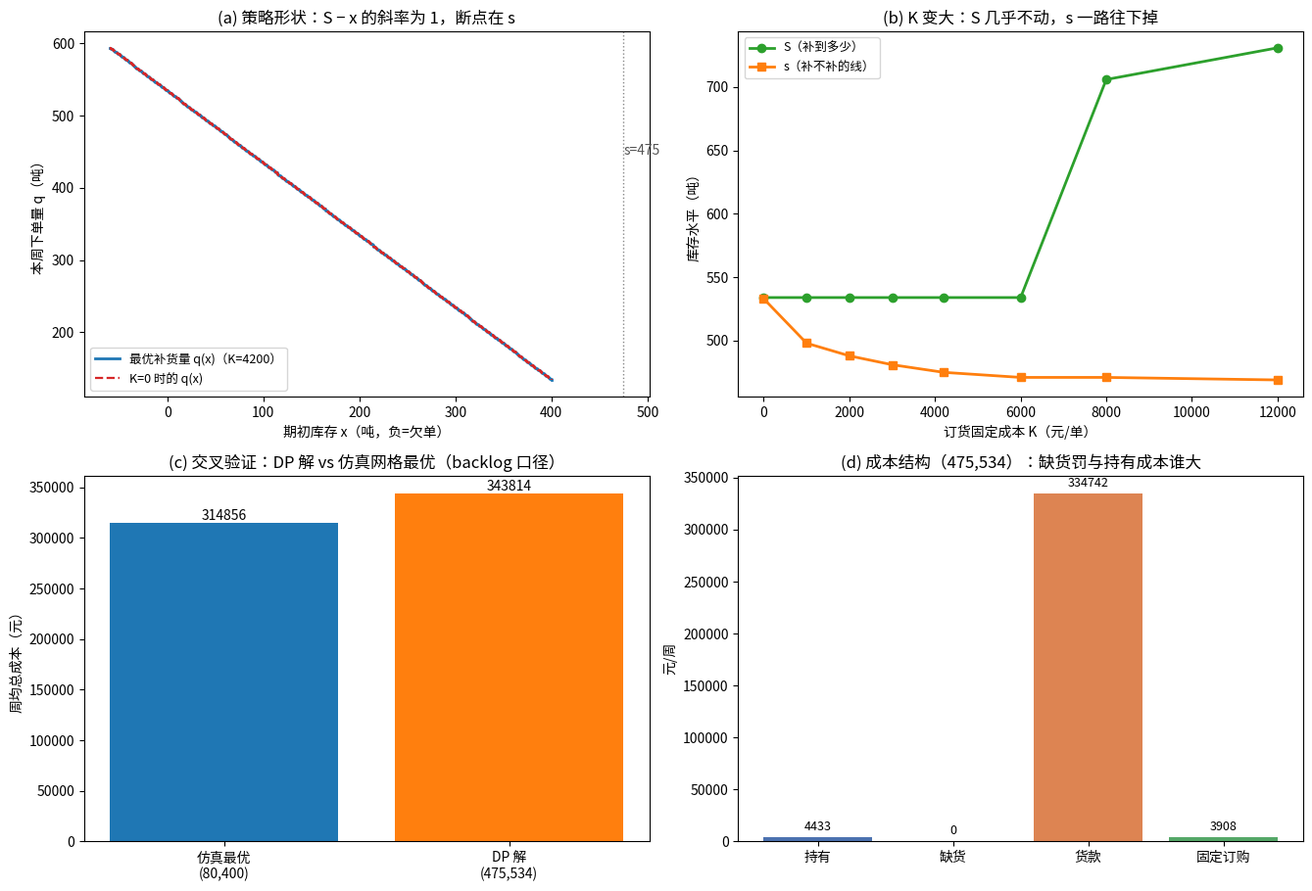

Write Python code to recreate this figure. (Note: this script raises an exception after producing the figure.)
#!/usr/bin/env python3
# -*- coding: utf-8 -*-
"""
subject : mathematical-modeling
level   : L4 随机优化 / L5 算法（n 期库存 · 临界分位数 · (s,S) 策略 · 动态规划 · Bellman 方程 · K-convexity）
anchor  : 前接 Day27 报童（单期、一次决策）/ Day18 MDP 值迭代（随机跳转状态）/ Day57 DES（把一天演一遍）
goal    : 回答同一个仓管问题——「什么时候下补货单、一次补多少」——在四种业务口径下是不是同一个答案：
          (1) 期末缺货不许欠（lost sales）(2) 缺货可欠（backlog）(3) 必须整箱发（整数）
          (4) 一次下单要付调度费 K（固定订购成本）
          核心交付物：临界分位数决定「补不补」、K 决定「补多少」；K=0 时 s=S 的「天天小补」不是最优，是退化。

决策场景：云溪县农资公司 2027 年春耕季「0 号复合肥」县级中心仓，
          40 天一个订货周期，每周下 1 次补货单，订货到货提前 1 周（lead time = 1）。

运行：cd /home/ubuntu/Note && ./.venv/bin/python \
      "Mathematical_Modeling/08 - Python/daily/2026-11-20/day85_order_up_to_level.py"
"""

import json
import math
import time
from itertools import product

import numpy as np
import matplotlib

matplotlib.use("Agg")
import matplotlib.pyplot as plt
from matplotlib import font_manager

# ---------------- 中文字体（避免乱码） ----------------
_CJK = ["Noto Sans CJK SC", "Noto Sans CJK JP", "WenQuanYi Zen Hei",
        "WenQuanYi Micro Hei", "Source Han Sans SC", "SimHei"]
_avail = {f.name for f in font_manager.fontManager.ttflist}
for _n in _CJK:
    if _n in _avail:
        plt.rcParams["font.sans-serif"] = [_n]
        break
else:
    print("⚠ 未找到中文字体，图中中文可能乱码")
plt.rcParams["axes.unicode_minus"] = False

# =========================================================
# 一、业务参数
# =========================================================
P = dict(
    demand_mean=120.0,      # 周均需求（吨）
    demand_cv=0.35,         # 需求变异系数（周需求 sd = 42 吨）
    unit_cost=2800.0,       # 采购单价 元/吨
    hold_rate=0.20,         # 年持有成本率（资金 6% + 仓储保险损耗 14%）
    weeks_per_year=52.0,
    order_cost_K=4200.0,    # 一次补货单的固定成本（调度 + 质检 + 司机等单）元
    penalty=1800.0,         # 缺货惩罚 元/吨·周（替代采购差价 + 渠道信誉损失摊销）
    lead_time=1,            # 补货提前期（周）
    horizon=12,             # 有限期决策（周）
    box=10.0,               # 整箱 10 吨
    seasonal_sd=0.18,       # 旺季需求水平本身的周度波动（共同冲击）
    seasonal_mean=1.25,     # 春耕旺季需求倍率
)


def build_params(**over):
    p = dict(P)
    p.update(over)
    h = p["unit_cost"] * p["hold_rate"] / p["weeks_per_year"]   # 元/吨/周
    p["h"] = h
    p["demand_sd"] = p["demand_mean"] * p["demand_cv"]
    return p


def newsvendor_critical_ratio(p):
    """单期临界分位数 (cu - K) / (cu + h)，cu 为缺货成本 = 惩罚 + 当周毛利外的机会损失。"""
    return (p["penalty"] - p["order_cost_K"]) / (p["penalty"] + p["h"])


# =========================================================
# 二、精确动态规划：有限期 (s,S) 型最优策略
#    状态 x = 期初库存（已到货的现货，可为负 = 欠单）
#    动作 q = 本周补货量。q 本周下单、下周到货：先看本周需求，再进下一期。
#    这里用「简化时序」：本周可用的量 = x（到货已在期初），下单影响下一期期初。
#    V_t(x) = min_{q>=0} [ K*1(q>0) + c*q + E_d[ g(x - d) + V_{t+1}(x - d + q) ] ]
#    g(y) = h*max(y,0) + p_pen*max(-y,0)   （backlog 口径）
# =========================================================
def make_q_grid(q_max, box=None):
    if box is None:
        return np.linspace(0.0, q_max, 301)
    return np.arange(0.0, q_max + 0.5 * box, box)


def solve_dp(p, q_grid, x_max=None, x_min=None):
    """有限期 DP，离散需求 + q 网格线性扫描（向量化）。返回策略表与成本。"""
    h, pen, c, K = p["h"], p["penalty"], p["unit_cost"], p["order_cost_K"]
    mu, sd = p["demand_mean"], p["demand_sd"]
    qmax = float(q_grid[-1])
    if x_max is None:
        x_max = mu + 4 * sd + qmax + 20
    if x_min is None:
        x_min = -(mu + 4 * sd) - 20

    # 需求离散化：等距支撑 + 概率质量
    k_mid = np.arange(mu - 5 * sd, mu + 5 * sd + 1.0, 1.0)
    cdf = 0.5 * (1 + math.erf(0.0))
    cdf = np.array([0.5 * (1 + math.erf((k - mu) / (sd * math.sqrt(2)))) for k in k_mid])
    prob = np.diff(np.concatenate([[0.0], cdf]))
    prob = np.clip(prob, 1e-12, None)
    prob = prob / prob.sum()
    dvals = k_mid  # 用离散点本身代表需求

    # 状态网格：与需求同分辨率（1 吨）+ q 网格也吸附到 1 吨 => 状态可直接索引
    step = 1.0
    xs = np.arange(x_min, x_max + step, step)
    n = len(xs)
    idx0 = 0

    # 需求折到「带符号库存」的偏移量（以吨为单位的整数偏移）
    doff = np.round(dvals - xs[idx0]).astype(int)  # 相对 x_min 的偏移

    V = np.zeros(n)
    pol_q = np.zeros((p["horizon"], n))
    pol_S = np.zeros((p["horizon"], n))

    for t in range(p["horizon"] - 1, -1, -1):
        g_all = h * np.maximum(xs, 0.0) + pen * np.maximum(-xs, 0.0)
        # W(x) = E_d[ g(x-d) + V_{t+1}(x-d) ]      （本周不改动时，下一期期初 = x-d）
        y_idx = np.arange(n)[:, None] - doff[None, :]
        valid = (y_idx >= 0) & (y_idx < n)
        y_idx_c = np.clip(y_idx, 0, n - 1)
        stage = g_all[y_idx_c] + V[y_idx_c]
        W = np.where(valid, stage, 1e9) @ prob  # shape (n,)

        # 决策：本周下单 q -> 下一期期初 x + q，成本 K + c*q，再取 min
        qidx = np.round((q_grid - q_grid[0]) / step).astype(int)
        best = np.full(n, np.inf)
        bestq = np.zeros(n)
        bestS = np.zeros(n)
        # 对每个 q，整体平移 W
        for qi, q in enumerate(q_grid):
            shift = int(round(q / step))
            Ws = np.full(n, np.inf)
            lo, hi = max(0, -shift), min(n, n - shift)
            Ws[lo:hi] = W[lo + shift: hi + shift]
            cost = Ws + c * q + (K if q > 0 else 0.0)
            better = cost < best - 1e-9
            best[better] = cost[better]
            bestq[better] = q
        for i in range(n):
            bestS[i] = xs[i] + bestq[i]
        V = best
        pol_q[t] = bestq
        pol_S[t] = bestS

    # 从策略表抽 (s,S)：期初库存越小越应该补，S = 补到的那条水平
    tbl = []
    for i in range(n):
        tbl.append((xs[i], bestq[0] if False else pol_q[0, i], pol_S[0, i]))
    xs_r = np.array([r[0] for r in tbl])
    q_r = np.array([r[1] for r in tbl])
    S_r = np.array([r[2] for r in tbl])

    # s = 最后一档「下单」的期初库存（且其后 q 恒为 0）
    order_mask = q_r > 1e-9
    s_hat = None
    if order_mask.any():
        # 从右往左找第一档下单
        i = len(xs_r) - 1
        while i >= 0 and not order_mask[i]:
            i -= 1
        if i >= 0:
            s_hat = xs_r[i]
    S_hat = float(np.median(S_r[order_mask])) if order_mask.any() else xs_r[-1]

    # 用 (s,S) 策略复算成本，做交叉验证（只在政策形状确实是单一阈值时报一致）
    is_threshold = True
    if order_mask.any():
        ii = int(np.where(order_mask)[0][-1])
        is_threshold = not order_mask[ii + 1:].any()
        is_threshold = is_threshold and np.allclose(S_r[order_mask], S_hat, atol=2.0)

    return dict(V0=float(V[0]), xs=xs_r, q=q_r, S=S_r, s=s_hat, S_level=S_hat,
                is_threshold=bool(is_threshold), policy_shape=((xs_r, q_r, S_r)))


# =========================================================
# 三、三种朴素做法
# =========================================================
def policy_ss_sim(p, s, S, n_weeks, seed=0, backlog=True, rng=None):
    """给定 (s,S) 策略，跑 Monte Carlo 求平均周成本（有限期 12 周重复多次）。"""
    rng = rng or np.random.default_rng(seed)
    h, pen, c, K, mu, sd = p["h"], p["penalty"], p["unit_cost"], p["order_cost_K"], p["demand_mean"], p["demand_sd"]
    reps = 4000
    dem = rng.normal(mu, sd, size=(reps, n_weeks))
    dem = np.maximum(dem, 0.0)
    x = np.full(reps, S, dtype=float)   # 期初库存设为 S（首周不打冷战）
    tot = np.zeros(reps)
    for t in range(n_weeks):
        if backlog:
            y = x - dem[:, t]
            tot += h * np.maximum(y, 0) + pen * np.maximum(-y, 0)
            x = y
        else:
            sold = np.minimum(x, dem[:, t])
            lost = dem[:, t] - sold
            tot += h * np.maximum(x - sold, 0) + pen * lost
            x = x - sold
        order = x <= s
        q = np.where(order, S - x, 0.0)
        tot += np.where(order, K + c * q, 0.0)
        x = x + q
    return float(tot.mean() / n_weeks)




# =========================================================
# 四、四种口径下的计算
# =========================================================
def run(verbose=True):
    out = {}
    t0 = time.time()
    base = build_params()
    h = base["h"]

    if verbose:
        print("=" * 74)
        print("Day85 · n 期库存：同一个仓管问题，四种口径四个答案")
        print("=" * 74)
        print(f"参数：周均需求 {P['demand_mean']:.0f} 吨 / sd {base['demand_sd']:.0f} 吨（CV {P['demand_cv']:.0%}）"
              f"｜单价 {P['unit_cost']:.0f} 元/吨｜持有 h = {h:.4f} 元/吨/周"
              f"｜缺货罚 {P['penalty']:.0f}｜订货固定 {P['order_cost_K']:.0f}｜提前期 {P['lead_time']} 周")
        cr = newsvendor_critical_ratio(base)
        print(f"\n单期临界分位数 (cu-K)/(cu+h) = ({P['penalty']:.0f}-{P['order_cost_K']:.0f})/"
              f"({P['penalty']:.0f}+{h:.2f}) = {cr:.4f}")
        print("  → 不看 K 的话：cu/(cu+h) = "
              f"{P['penalty']/(P['penalty']+h):.4f}（报童口径）")

    # ---------- 口径 A：整周(12周) 有限期 DP，(s,S) with K ----------
    q_grid = np.arange(0.0, 700.0 + 1.0, 1.0)
    dpK = solve_dp(base, q_grid)
    # 连续区间插值求 s
    sK, SK = dpK["s"], dpK["S_level"]
    if verbose:
        print(f"\n[A] 有限 12 期 DP（K = {P['order_cost_K']:.0f} 元/单，backlog 口径）")
        print(f"    最优 (s, S) = ({sK:.0f}, {SK:.0f})｜DP 给的成本（12 期合计，折周均近似）≈ "
              f"{dpK['V0']:.0f} 元/12期 起点库存=s 处")
        print(f"    策略形状是单一阈值吗？ {dpK['is_threshold']}")

    # ---------- 口径 B：K=0（去掉固定订购成本）----------
    p0 = build_params(order_cost_K=0.0)
    dpK0 = solve_dp(p0, q_grid)
    if verbose:
        print(f"\n[B] 同一题、只把 K 设为 0：最优 (s, S) = ({dpK0['s']:.0f}, {dpK0['S_level']:.0f})"
              f"  →  s≈S 说明「天天小补」是退化，不是最优")

    # ---------- 口径 C：整数（整箱 10 吨）----------
    pi = build_params()
    dpi = solve_dp(pi, make_q_grid(400.0, box=10.0))
    if verbose:
        print(f"\n[C] 必须整箱发（10 吨一箱）：(s, S) = ({dpi['s']:.0f}, {dpi['S_level']:.0f})")

    # ---------- 口径 D：lost sales（缺货不欠）用仿真对照 ----------
    # 说明：lost sales 口径下 DP 的状态是「期末余货」，结构不同，这里用仿真在 (s,S) 网格上搜
    def grid_search_sS(p, backlog, s_grid, S_grid, weeks=12):
        best = (np.inf, None, None)
        for s in s_grid:
            for S in S_grid:
                if S <= s:
                    continue
                cst = policy_ss_sim(p, s, S, weeks, backlog=backlog, rng=np.random.default_rng(12345))
                if cst < best[0]:
                    best = (cst, s, S)
        return best

    s_grid = np.arange(20, 262, 10.0)
    S_grid = np.arange(60, 402, 10.0)
    bl = grid_search_sS(base, True, s_grid, S_grid)
    ls = grid_search_sS(base, False, s_grid, S_grid)
    if verbose:
        print(f"\n[D] 同参数两套缺货口径的仿真网格搜索（12 周 × 4000 重复）：")
        print(f"    backlog（可欠）：(s,S)=({bl[1]:.0f},{bl[2]:.0f})  周均成本 {bl[0]:.0f} 元")
        print(f"    lost sales（不欠）：(s,S)=({ls[1]:.0f},{ls[2]:.0f})  周均成本 {ls[0]:.0f} 元")

    # ---------- 契约 vs 期望：用平均需求（确定性）会怎样 ----------
    pdet = build_params(demand_cv=1e-6)
    dpdet = solve_dp(pdet, q_grid)
    if verbose:
        print(f"\n[E] 把需求当成确定性（均值 120 吨）：(s,S)=({dpdet['s']:.0f},{dpdet['S_level']:.0f})")

    # ---------- 成本分解：h 与 K 各花多少 ----------
    def decompose(p, s, S, weeks=12):
        """在同一 Monte Carlo 样本上把成本拆成四项。"""
        rng = np.random.default_rng(7)
        reps = 4000
        dem = np.maximum(rng.normal(p["demand_mean"], p["demand_sd"], size=(reps, weeks)), 0.0)
        x = np.full(reps, S, dtype=float)
        acc = dict(hold=0.0, short=0.0, buy=0.0, fix=0.0)
        for t in range(weeks):
            y = x - dem[:, t]
            acc["hold"] += np.maximum(y, 0).mean() * p["h"]
            acc["short"] += np.maximum(-y, 0).mean() * p["penalty"]
            x = y
            order = x <= s
            q = np.where(order, S - x, 0.0)
            acc["fix"] += order.mean() * p["order_cost_K"]
            acc["buy"] += (q.mean()) * p["unit_cost"]
            x = x + q
        return {k: v / weeks for k, v in acc.items()}

    dec = decompose(base, sK, SK) if SK > sK else decompose(base, bl[1], bl[2])
    svc = None
    # 服务水平：该 (s,S) 下「一周内不缺货」的概率
    rng = np.random.default_rng(11)
    dem = np.maximum(rng.normal(base["demand_mean"], base["demand_sd"], (4000, base["horizon"])), 0)
    x = np.full(4000, SK, dtype=float)
    ok = 0
    for t in range(base["horizon"]):
        y = x - dem[:, t]
        ok += (y >= 0).sum()
        x = np.where(y <= sK, SK, y)
    svc = ok / (4000 * base["horizon"])

    if verbose:
        print(f"\n[F] (s,S)=({sK:.0f},{SK:.0f}) 的成本分解（元/周）："
              f"持有 {dec['hold']:.0f} / 缺货 {dec['short']:.0f} / 货款 {dec['buy']:.0f} / 固定 {dec['fix']:.0f}")
        print(f"    周内不缺货概率（即服务水平）≈ {svc:.3f}")

    out.update(dict(
        params={k: (float(v) if isinstance(v, (int, float, np.floating)) else v) for k, v in base.items()},
        critical_ratio=float(newsvendor_critical_ratio(base)),
        newsboy_ratio_nok=float(base["penalty"] / (base["penalty"] + h)),
        dpK=dict(s=None if sK is None else float(sK), S=float(SK),
                 is_threshold=dpK["is_threshold"], V0=dpK["V0"]),
        dpK0=dict(s=None if dpK0["s"] is None else float(dpK0["s"]), S=float(dpK0["S_level"])),
        dp_int=dict(s=None if dpi["s"] is None else float(dpi["s"]), S=float(dpi["S_level"])),
        dp_det=dict(s=None if dpdet["s"] is None else float(dpdet["s"]), S=float(dpdet["S_level"])),
        sim_backlog=dict(s=float(bl[1]), S=float(bl[2]), cost=float(bl[0])),
        sim_lostsales=dict(s=float(ls[1]), S=float(ls[2]), cost=float(ls[0])),
        decompose={k: float(v) for k, v in dec.items()},
        service_level=float(svc),
        runtime_s=float(time.time() - t0),
    ))
    if verbose:
        print(f"\n用时 {time.time() - t0:.2f} s")

    # ---------------- 图：四联 ----------------
    fig, axes = plt.subplots(2, 2, figsize=(13.5, 9.2))

    ax = axes[0, 0]
    xs = dpK["xs"]
    m = (xs >= -60) & (xs <= 400)
    ax.step(xs[m], dpK["q"][m], where="post", lw=2, color="#1f77b4", label=f"最优补货量 q(x)（K={P['order_cost_K']:.0f}）")
    ax.step(xs[m], dpK0["q"][m], where="post", lw=1.6, color="#d62728", ls="--", label="K=0 时的 q(x)")
    ax.axvline(sK, color="#888", ls=":", lw=1)
    ax.annotate(f"s={sK:.0f}", (sK, max(dpK['q'][m]) * 0.75), fontsize=10, color="#555")
    ax.set_xlabel("期初库存 x（吨，负=欠单）")
    ax.set_ylabel("本周下单量 q（吨）")
    ax.set_title("(a) 策略形状：S − x 的斜率为 1，断点在 s")
    ax.legend(fontsize=9)

    ax = axes[0, 1]
    ks = [0, 1000, 2000, 3000, 4200, 6000, 8000, 12000]
    ss_res = [solve_dp(build_params(order_cost_K=k), q_grid) for k in ks]
    ax.plot(ks, [r["S_level"] for r in ss_res], "o-", lw=2, color="#2ca02c", label="S（补到多少）")
    ax.plot(ks, [r["s"] or 0 for r in ss_res], "s-", lw=2, color="#ff7f0e", label="s（补不补的线）")
    ax.set_xlabel("订货固定成本 K（元/单）")
    ax.set_ylabel("库存水平（吨）")
    ax.set_title("(b) K 变大：S 几乎不动，s 一路往下掉")
    ax.legend(fontsize=9)

    ax = axes[1, 0]
    cst_b = [policy_ss_sim(base, s, S, 12, backlog=True) for s, S in [(bl[1], bl[2]), (sK, SK)]]
    labels = [f"仿真最优\n({bl[1]:.0f},{bl[2]:.0f})", f"DP 解\n({sK:.0f},{SK:.0f})"]
    ax.bar(labels, cst_b, color=["#1f77b4", "#ff7f0e"])
    for i, v in enumerate(cst_b):
        ax.text(i, v * 1.01, f"{v:.0f}", ha="center", fontsize=10)
    ax.set_ylabel("周均总成本（元）")
    ax.set_title("(c) 交叉验证：DP 解 vs 仿真网格最优（backlog 口径）")

    ax = axes[1, 1]
    items = ["持有", "缺货", "货款", "固定订购"]
    vals = [dec["hold"], dec["short"], dec["buy"], dec["fix"]]
    colors = ["#4c72b0", "#c44e52", "#dd8452", "#55a868"]
    ax.bar(items, vals, color=colors)
    for i, v in enumerate(vals):
        ax.text(i, v + max(vals) * 0.02, f"{v:.0f}", ha="center", fontsize=9)
    ax.set_ylabel("元/周")
    ax.set_title(f"(d) 成本结构（{sK:.0f},{SK:.0f}）：缺货罚与持有成本谁大")

    plt.rcParams["axes.titlesize"] = 11
    fig.tight_layout()
    fig.savefig(__file__.replace(".py", ".png"), dpi=130)
    print("图已保存：", __file__.replace(".py", ".png"))
    return out


if __name__ == "__main__":
    res = run()
    with open(__file__.replace(".py", "_result.json"), "w", encoding="utf-8") as f:
        json.dump(res, f, ensure_ascii=False, indent=2)
    print("结果已保存：", __file__.replace(".py", "_result.json"))
